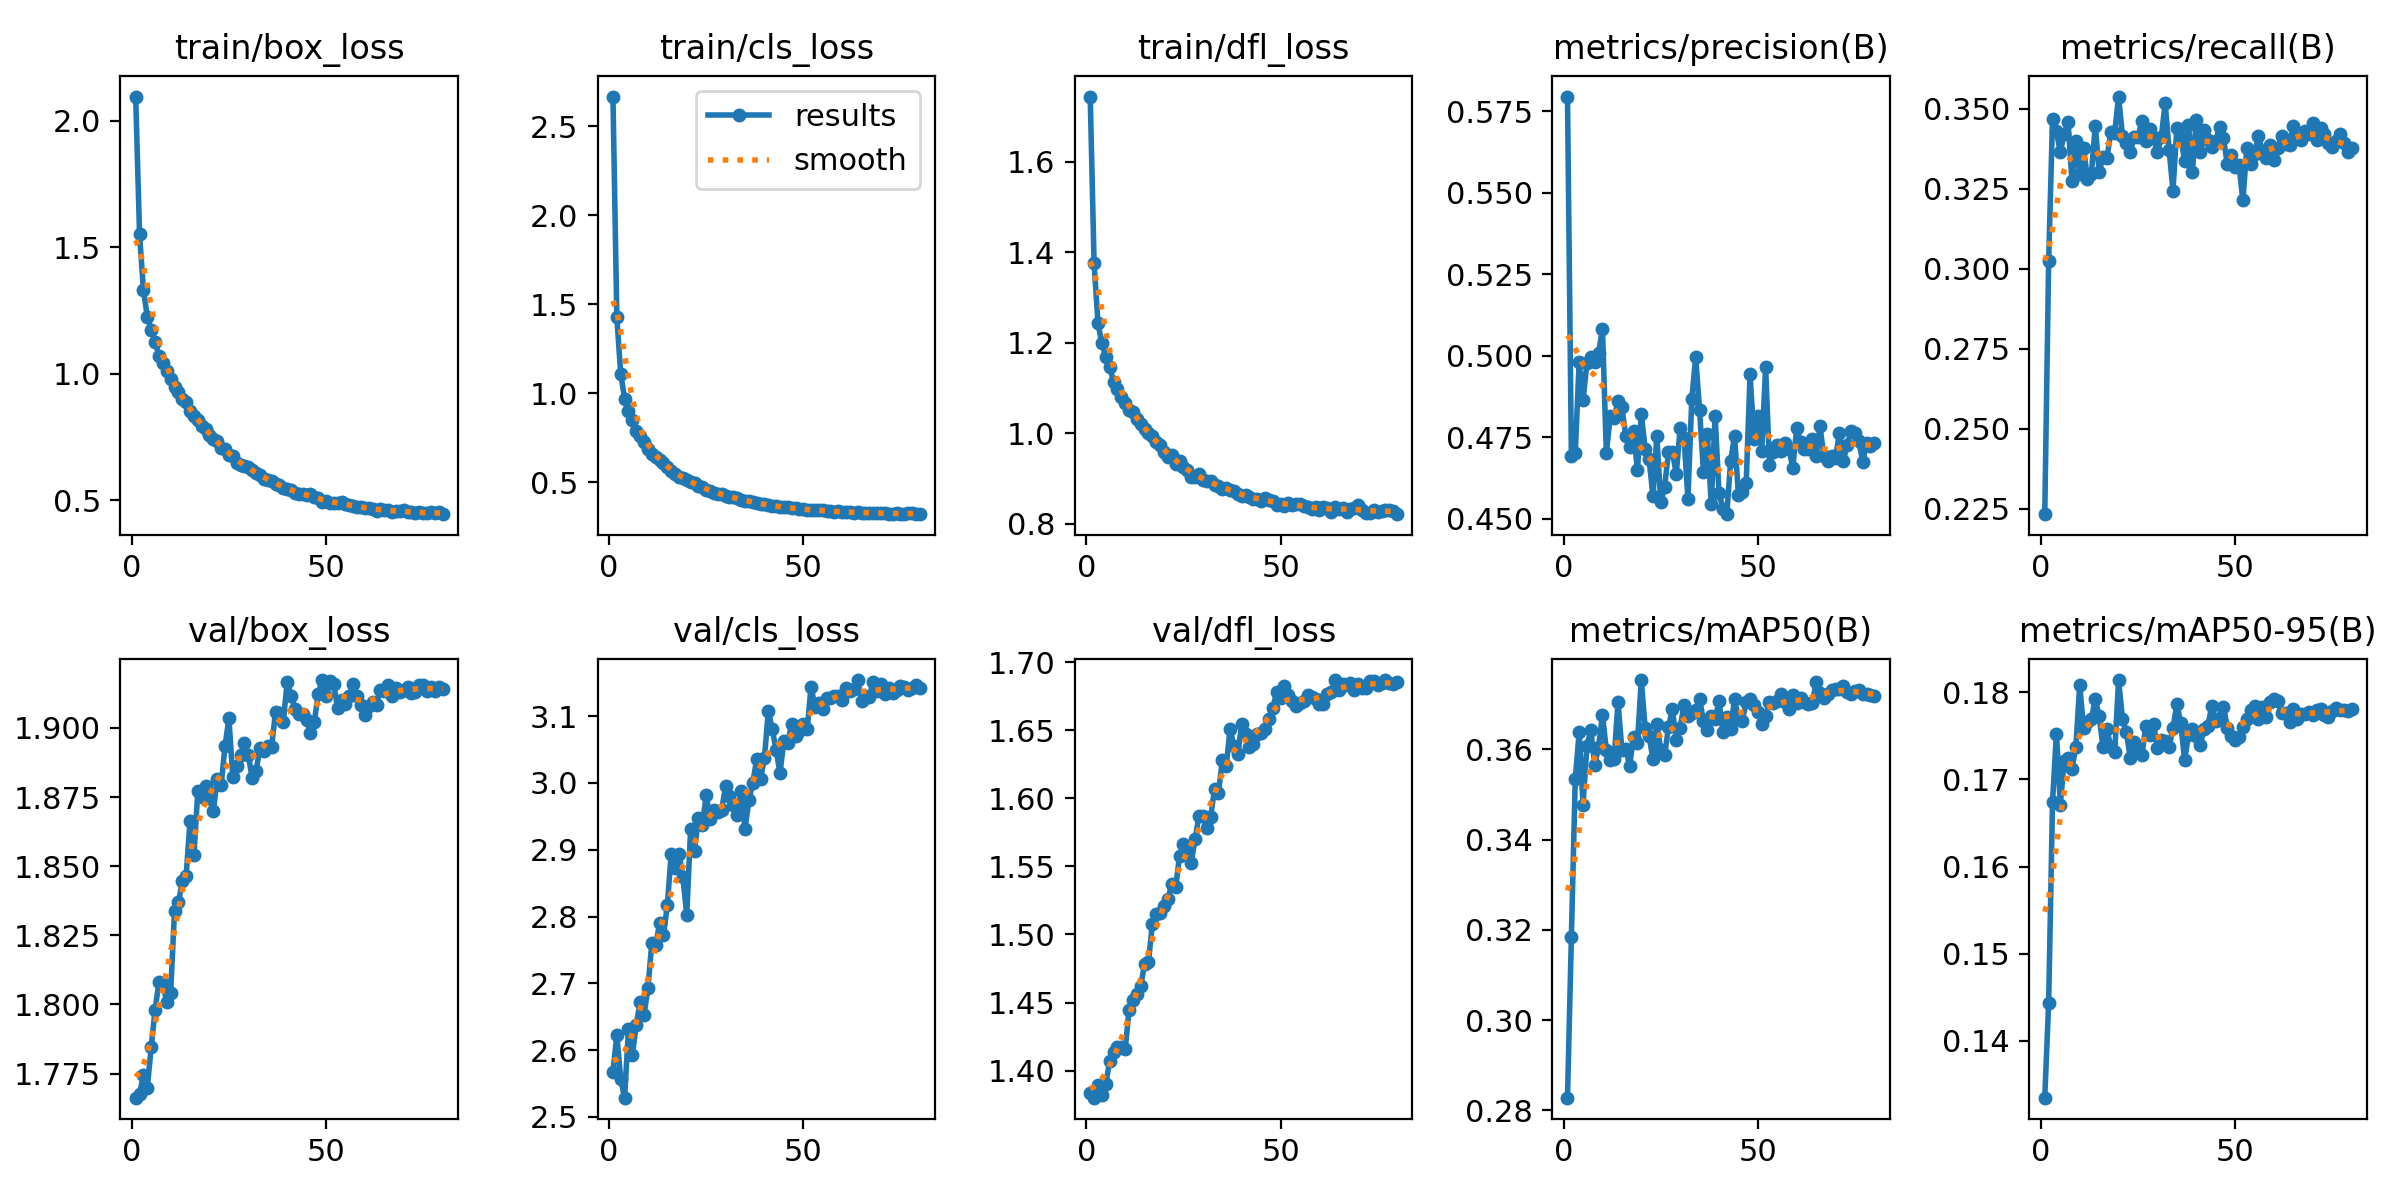

The table this chart was drawn from, first rows:
epoch, train/box_loss, train/cls_loss, train/dfl_loss, metrics/precision(B), metrics/recall(B), metrics/mAP50(B), metrics/mAP50-95(B), val/box_loss, val/cls_loss, val/dfl_loss, lr/pg0, lr/pg1, lr/pg2
1, 2.096, 2.668, 1.744, 0.5795, 0.2232, 0.2828, 0.1335, 1.766, 2.567, 1.383, 0.0667, 3.3304e-07, 3.3304e-07
2, 1.552, 1.428, 1.375, 0.4694, 0.3023, 0.3185, 0.1443, 1.768, 2.623, 1.38, 0.03336, 6.6612e-07, 6.6612e-07
3, 1.331, 1.11, 1.243, 0.4701, 0.3469, 0.3534, 0.1675, 1.774, 2.557, 1.389, 3.0654e-05, 9.9818e-07, 9.9818e-07
4, 1.225, 0.97, 1.198, 0.4981, 0.3429, 0.3637, 0.1753, 1.77, 2.529, 1.382, 9.9657e-07, 9.9657e-07, 9.9657e-07
5, 1.174, 0.8976, 1.169, 0.4863, 0.3363, 0.3477, 0.1671, 1.785, 2.632, 1.39, 9.9391e-07, 9.9391e-07, 9.9391e-07
6, 1.126, 0.8494, 1.147, 0.4979, 0.342, 0.3607, 0.1721, 1.798, 2.592, 1.407, 9.9049e-07, 9.9049e-07, 9.9049e-07
7, 1.07, 0.7856, 1.114, 0.4995, 0.3458, 0.3642, 0.1725, 1.808, 2.638, 1.413, 9.8632e-07, 9.8632e-07, 9.8632e-07
8, 1.042, 0.7621, 1.097, 0.498, 0.3275, 0.3565, 0.1712, 1.808, 2.672, 1.417, 9.8142e-07, 9.8142e-07, 9.8142e-07
9, 1.01, 0.7267, 1.079, 0.5009, 0.3398, 0.3605, 0.1737, 1.801, 2.652, 1.417, 9.7577e-07, 9.7577e-07, 9.7577e-07
10, 0.9774, 0.6874, 1.067, 0.5083, 0.3297, 0.3677, 0.1809, 1.804, 2.693, 1.416, 9.694e-07, 9.694e-07, 9.694e-07
11, 0.9482, 0.6568, 1.05, 0.4703, 0.3376, 0.3598, 0.1759, 1.834, 2.76, 1.445, 9.6232e-07, 9.6232e-07, 9.6232e-07
12, 0.9276, 0.6415, 1.046, 0.4814, 0.3279, 0.3577, 0.1767, 1.837, 2.757, 1.452, 9.5453e-07, 9.5453e-07, 9.5453e-07
13, 0.9, 0.6234, 1.031, 0.481, 0.3297, 0.3578, 0.1769, 1.845, 2.79, 1.456, 9.4605e-07, 9.4605e-07, 9.4605e-07
14, 0.8865, 0.6056, 1.021, 0.4861, 0.3447, 0.3705, 0.1792, 1.847, 2.772, 1.462, 9.3689e-07, 9.3689e-07, 9.3689e-07
15, 0.8536, 0.5831, 1.01, 0.4842, 0.3301, 0.3599, 0.1773, 1.867, 2.817, 1.478, 9.2706e-07, 9.2706e-07, 9.2706e-07
16, 0.833, 0.5626, 1, 0.4755, 0.335, 0.36, 0.1737, 1.854, 2.894, 1.48, 9.1658e-07, 9.1658e-07, 9.1658e-07
17, 0.8153, 0.5472, 0.9928, 0.472, 0.3345, 0.3564, 0.1758, 1.877, 2.873, 1.508, 9.0546e-07, 9.0546e-07, 9.0546e-07
18, 0.792, 0.5305, 0.98, 0.477, 0.3425, 0.3627, 0.1737, 1.875, 2.894, 1.515, 8.9373e-07, 8.9373e-07, 8.9373e-07
19, 0.7811, 0.5254, 0.9728, 0.4649, 0.3424, 0.3614, 0.1731, 1.879, 2.859, 1.516, 8.814e-07, 8.814e-07, 8.814e-07
20, 0.7582, 0.5108, 0.959, 0.4821, 0.3538, 0.3753, 0.1814, 1.875, 2.802, 1.521, 8.6849e-07, 8.6849e-07, 8.6849e-07
21, 0.7405, 0.499, 0.9463, 0.4714, 0.3416, 0.3646, 0.177, 1.87, 2.932, 1.526, 8.5502e-07, 8.5502e-07, 8.5502e-07
22, 0.7348, 0.4952, 0.9528, 0.4683, 0.3394, 0.3629, 0.1754, 1.882, 2.898, 1.537, 8.4101e-07, 8.4101e-07, 8.4101e-07
23, 0.7039, 0.4771, 0.9314, 0.457, 0.3363, 0.3579, 0.1725, 1.879, 2.948, 1.534, 8.2648e-07, 8.2648e-07, 8.2648e-07
24, 0.7038, 0.4712, 0.9395, 0.4754, 0.3411, 0.3656, 0.1743, 1.893, 2.937, 1.558, 8.1145e-07, 8.1145e-07, 8.1145e-07
25, 0.6799, 0.459, 0.9247, 0.4551, 0.3411, 0.3599, 0.1732, 1.903, 2.981, 1.567, 7.9595e-07, 7.9595e-07, 7.9595e-07
26, 0.6756, 0.453, 0.9197, 0.4599, 0.346, 0.3587, 0.1728, 1.882, 2.946, 1.562, 7.8001e-07, 7.8001e-07, 7.8001e-07
27, 0.6478, 0.4407, 0.9022, 0.4705, 0.3398, 0.3649, 0.1761, 1.886, 2.959, 1.552, 7.6364e-07, 7.6364e-07, 7.6364e-07
28, 0.6369, 0.4333, 0.9038, 0.4706, 0.3437, 0.3688, 0.1752, 1.89, 2.957, 1.57, 7.4687e-07, 7.4687e-07, 7.4687e-07
29, 0.6354, 0.432, 0.9097, 0.4638, 0.3407, 0.3621, 0.1764, 1.895, 2.96, 1.587, 7.2973e-07, 7.2973e-07, 7.2973e-07
30, 0.6318, 0.4249, 0.8976, 0.4778, 0.3363, 0.3646, 0.1736, 1.89, 2.995, 1.587, 7.1224e-07, 7.1224e-07, 7.1224e-07
31, 0.6187, 0.4187, 0.8946, 0.4749, 0.3411, 0.3699, 0.1745, 1.882, 2.98, 1.578, 6.9443e-07, 6.9443e-07, 6.9443e-07
32, 0.6088, 0.4149, 0.8935, 0.4562, 0.3517, 0.3674, 0.1744, 1.884, 2.967, 1.586, 6.7633e-07, 6.7633e-07, 6.7633e-07
33, 0.5992, 0.4091, 0.8864, 0.4868, 0.3372, 0.3679, 0.1737, 1.893, 2.952, 1.607, 6.5796e-07, 6.5796e-07, 6.5796e-07
34, 0.5837, 0.3992, 0.8836, 0.4996, 0.3244, 0.3687, 0.1759, 1.892, 2.988, 1.604, 6.3936e-07, 6.3936e-07, 6.3936e-07
35, 0.5801, 0.3965, 0.8765, 0.4834, 0.3438, 0.3711, 0.1787, 1.893, 2.931, 1.628, 6.2056e-07, 6.2056e-07, 6.2056e-07
36, 0.5747, 0.392, 0.8792, 0.4644, 0.3411, 0.3663, 0.1765, 1.893, 2.974, 1.624, 6.0157e-07, 6.0157e-07, 6.0157e-07
37, 0.565, 0.3904, 0.8746, 0.476, 0.3336, 0.3643, 0.1722, 1.906, 3, 1.651, 5.8244e-07, 5.8244e-07, 5.8244e-07
38, 0.5597, 0.382, 0.8721, 0.4545, 0.3449, 0.3674, 0.1751, 1.905, 3.035, 1.639, 5.6318e-07, 5.6318e-07, 5.6318e-07
39, 0.5471, 0.3769, 0.8647, 0.4816, 0.3301, 0.3667, 0.1758, 1.902, 3.007, 1.632, 5.4384e-07, 5.4384e-07, 5.4384e-07
40, 0.5447, 0.3752, 0.8619, 0.458, 0.3464, 0.3707, 0.175, 1.917, 3.038, 1.655, 5.2443e-07, 5.2443e-07, 5.2443e-07
41, 0.5415, 0.3724, 0.8637, 0.453, 0.3363, 0.3638, 0.174, 1.912, 3.108, 1.647, 5.05e-07, 5.05e-07, 5.05e-07
42, 0.5293, 0.3659, 0.8586, 0.4515, 0.3433, 0.3672, 0.1758, 1.907, 3.08, 1.638, 4.8557e-07, 4.8557e-07, 4.8557e-07
43, 0.5247, 0.3648, 0.8548, 0.4677, 0.3401, 0.3645, 0.1762, 1.905, 3.05, 1.64, 4.6616e-07, 4.6616e-07, 4.6616e-07
44, 0.5219, 0.3612, 0.8551, 0.4755, 0.338, 0.3711, 0.1784, 1.905, 3.015, 1.648, 4.4682e-07, 4.4682e-07, 4.4682e-07
45, 0.5192, 0.3581, 0.8496, 0.4573, 0.3398, 0.3668, 0.1767, 1.903, 3.062, 1.648, 4.2756e-07, 4.2756e-07, 4.2756e-07
46, 0.5231, 0.3596, 0.857, 0.4583, 0.3442, 0.3663, 0.1771, 1.898, 3.06, 1.651, 4.0843e-07, 4.0843e-07, 4.0843e-07
47, 0.5121, 0.3524, 0.8523, 0.4609, 0.3407, 0.3704, 0.1784, 1.902, 3.088, 1.658, 3.8944e-07, 3.8944e-07, 3.8944e-07
48, 0.5067, 0.3546, 0.8502, 0.4943, 0.3326, 0.371, 0.176, 1.912, 3.07, 1.666, 3.7064e-07, 3.7064e-07, 3.7064e-07
49, 0.494, 0.348, 0.8418, 0.4746, 0.3354, 0.3697, 0.175, 1.917, 3.078, 1.678, 3.5204e-07, 3.5204e-07, 3.5204e-07
50, 0.4965, 0.3479, 0.844, 0.4814, 0.3319, 0.3683, 0.1746, 1.911, 3.089, 1.674, 3.3367e-07, 3.3367e-07, 3.3367e-07
51, 0.4885, 0.3426, 0.8386, 0.4709, 0.3323, 0.3655, 0.1749, 1.917, 3.08, 1.682, 3.1557e-07, 3.1557e-07, 3.1557e-07
52, 0.49, 0.3451, 0.8451, 0.4965, 0.3213, 0.3673, 0.176, 1.916, 3.144, 1.676, 2.9776e-07, 2.9776e-07, 2.9776e-07
53, 0.4874, 0.3416, 0.8403, 0.4666, 0.3376, 0.3704, 0.177, 1.907, 3.114, 1.672, 2.8027e-07, 2.8027e-07, 2.8027e-07
54, 0.4932, 0.3453, 0.8436, 0.4707, 0.3328, 0.3702, 0.178, 1.91, 3.12, 1.668, 2.6313e-07, 2.6313e-07, 2.6313e-07
55, 0.4833, 0.3435, 0.8437, 0.4726, 0.3358, 0.3706, 0.1784, 1.909, 3.11, 1.67, 2.4636e-07, 2.4636e-07, 2.4636e-07
56, 0.4786, 0.337, 0.8387, 0.4708, 0.3416, 0.3722, 0.177, 1.912, 3.128, 1.671, 2.2999e-07, 2.2999e-07, 2.2999e-07
57, 0.4761, 0.3382, 0.8362, 0.4733, 0.3367, 0.3705, 0.1783, 1.916, 3.127, 1.676, 2.1405e-07, 2.1405e-07, 2.1405e-07
58, 0.4718, 0.3341, 0.8319, 0.4715, 0.3345, 0.369, 0.1772, 1.912, 3.13, 1.674, 1.9855e-07, 1.9855e-07, 1.9855e-07
59, 0.4733, 0.3361, 0.8362, 0.4657, 0.3385, 0.372, 0.1789, 1.908, 3.131, 1.673, 1.8352e-07, 1.8352e-07, 1.8352e-07
60, 0.4698, 0.331, 0.8303, 0.4778, 0.3341, 0.3703, 0.1792, 1.905, 3.124, 1.669, 1.6899e-07, 1.6899e-07, 1.6899e-07
... 20 more rows
